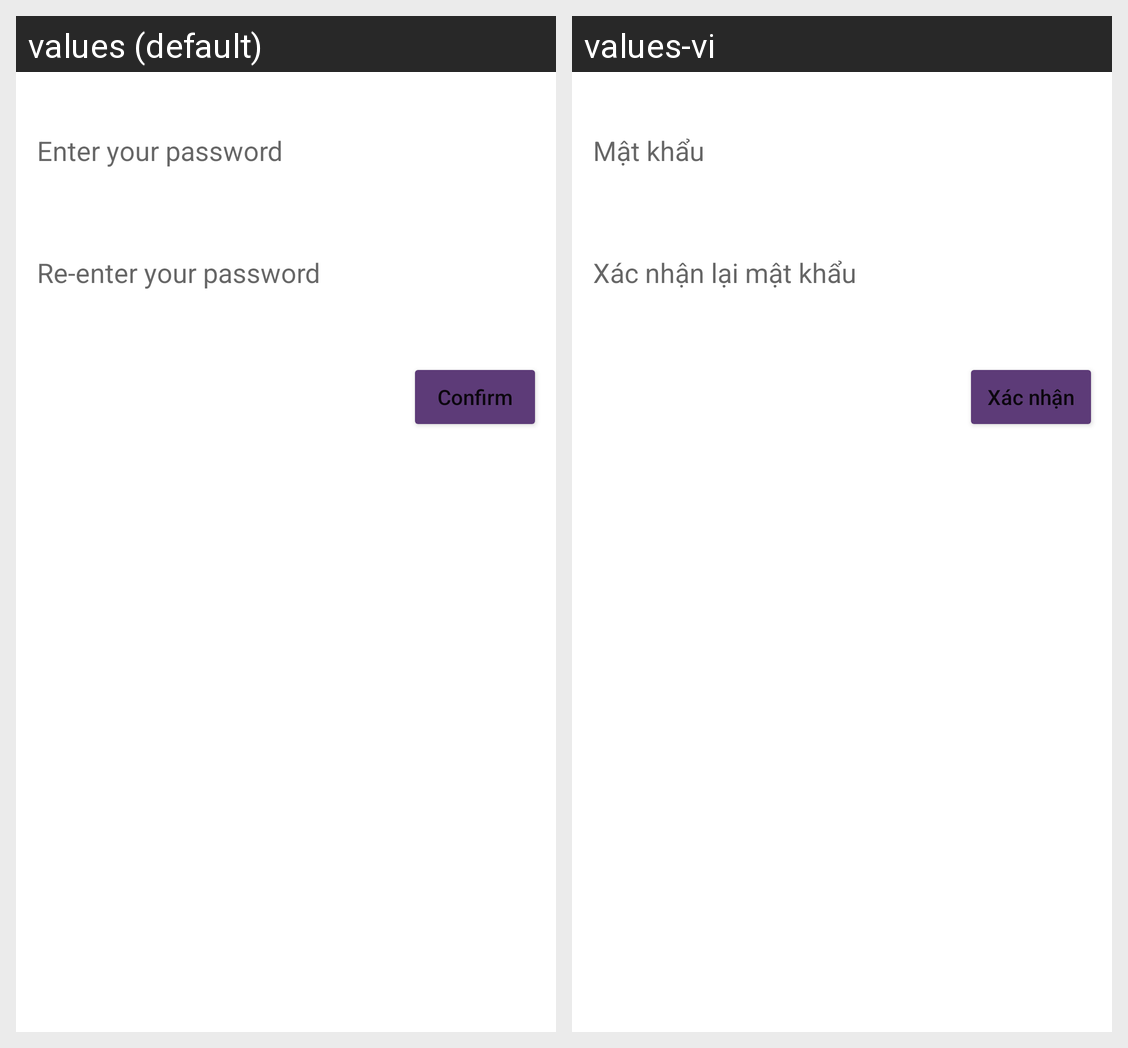

The same Android screen rendered under two of its app's locales, left to right. List the strings drawn on it with the default value and each locale's translation.
Android screen res/layout/fragment_sign_up_enter_password.xml rendered under 2 locales, left to right: values (default), values-vi. Device: Nexus 5 (rendered at 1080×1920; each locale shown at half size, 540×960, under a caption strip naming it); theme Theme.ChatApp.
Strings drawn on this screen, with the default value and each locale's value (text and hints the layout hard-codes, and strings that could not be matched under every locale, appear in the picture but are not listed):

enter_password
  values: Enter your password
  values-vi: Mật khẩu

re_enter_password
  values: Re-enter your password
  values-vi: Xác nhận lại mật khẩu

confirm_button
  values: Confirm
  values-vi: Xác nhận
